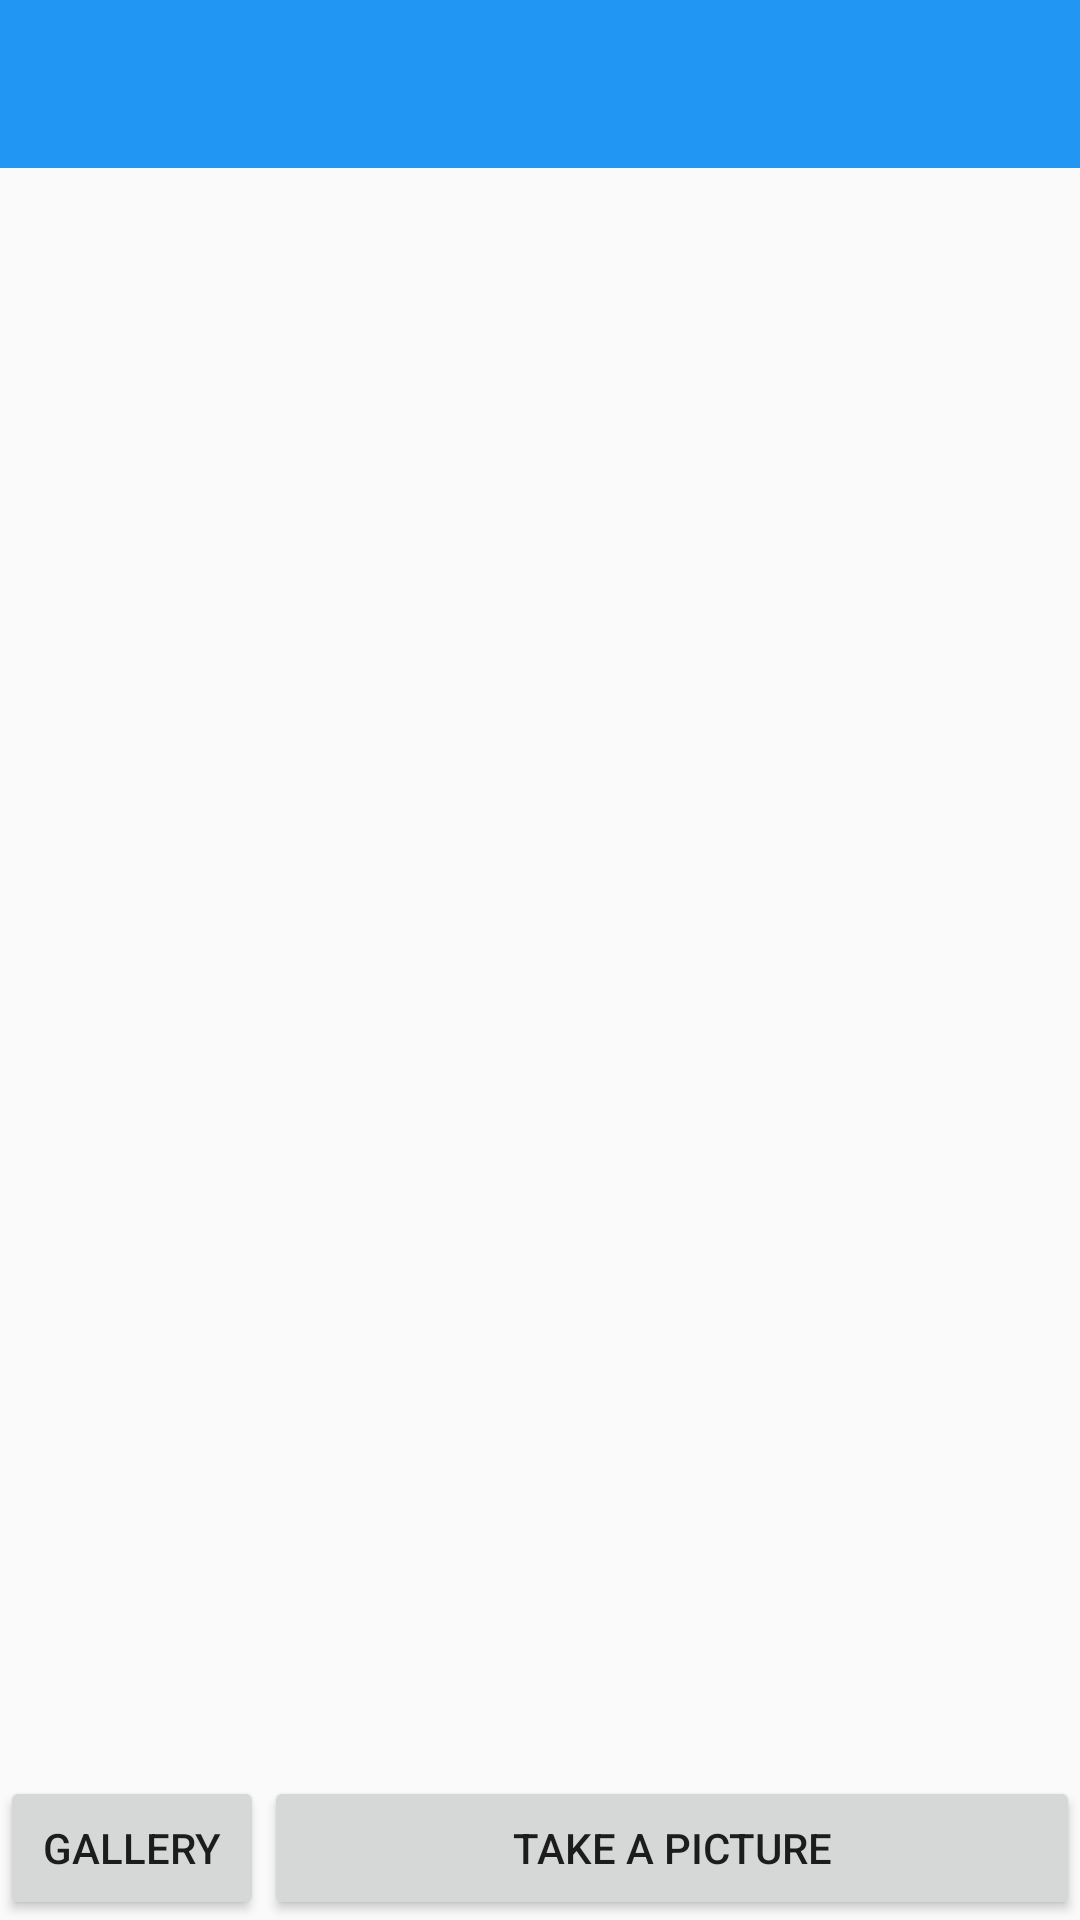

Write the Android layout XML for this screen, with the resource values it uses.
<!-- AndroidManifest.xml: application theme AppTheme -->
<!-- res/layout/activity_main.xml -->
<?xml version="1.0" encoding="utf-8"?>
<RelativeLayout xmlns:android="http://schemas.android.com/apk/res/android"
    android:layout_width="match_parent"
    android:layout_height="match_parent"
    xmlns:tools="http://schemas.android.com/tools"
    android:orientation="vertical"
    android:layout_above="@+id/take_picture">


    <include
        layout="@layout/toolbar"
        android:layout_width="match_parent"
        android:layout_height="wrap_content">
    </include>

    <Button
        android:id="@+id/select_gallery"
        android:layout_width="wrap_content"
        android:layout_height="wrap_content"
        android:text="Gallery"
        android:layout_alignParentBottom="true"
        android:layout_alignParentStart="true" />

    <Button
        android:id="@+id/take_picture"
        android:layout_width="wrap_content"
        android:layout_height="wrap_content"
        android:text="@string/take_picture"
        tools:layout_editor_absoluteX="154dp"
        tools:layout_editor_absoluteY="387dp"
        android:layout_alignParentBottom="true"
        android:layout_alignParentEnd="true"
        android:layout_toEndOf="@+id/select_gallery" />

</RelativeLayout>
<!-- res/layout/toolbar.xml (included above) -->
<android.support.v7.widget.Toolbar xmlns:android="http://schemas.android.com/apk/res/android"
    xmlns:app="http://schemas.android.com/apk/res-auto"
    android:id="@+id/toolbar"
    android:layout_width="match_parent"
    android:layout_height="wrap_content"
    android:background="?attr/colorPrimary"
    android:minHeight="?attr/actionBarSize"
    app:logo="@drawable/ic_launcher"
    app:titleTextColor="@android:color/white">
    </android.support.v7.widget.Toolbar>
<!-- resources referenced by this layout -->
<resources>
  <!-- drawable ic_launcher: png bitmap (mipmap-mdpi, 3575 bytes) -->
  <string name="take_picture">Take a picture</string>
  <style name="AppTheme" parent="Theme.AppCompat.Light.NoActionBar">
          
          <item name="colorPrimary">@color/ColorPrimary</item>
          <item name="colorPrimaryDark">@color/ColorPrimaryDark</item>
          <item name="colorAccent">@color/colorAccent</item>
          <item name="android:statusBarColor">@android:color/transparent</item>
          <item name="android:navigationBarColor">@android:color/transparent</item>
          <item name="android:windowTranslucentStatus">true</item>
          <item name="android:windowTranslucentNavigation">true</item>
          <item name="android:windowDrawsSystemBarBackgrounds">true</item>
      </style>
  <color name="ColorPrimary">#2196f3</color>
  <color name="ColorPrimaryDark">#607d8b</color>
  <color name="colorAccent">#ff4081</color>
</resources>
